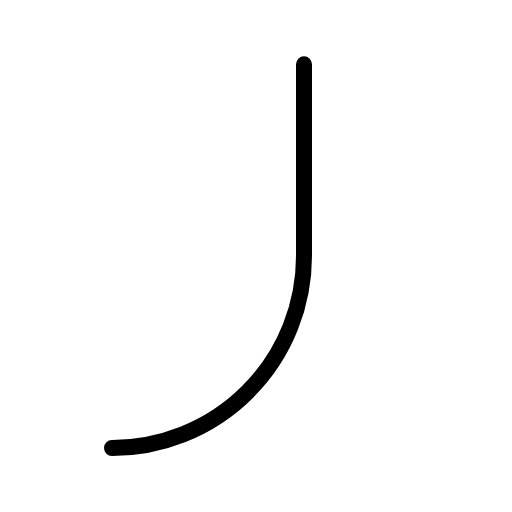
t = 0.00 s
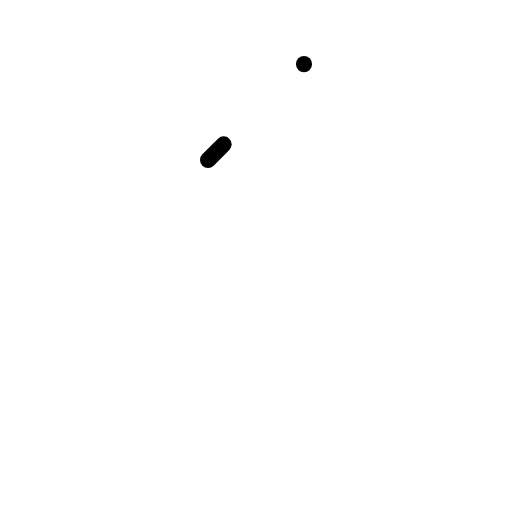
t = 0.30 s
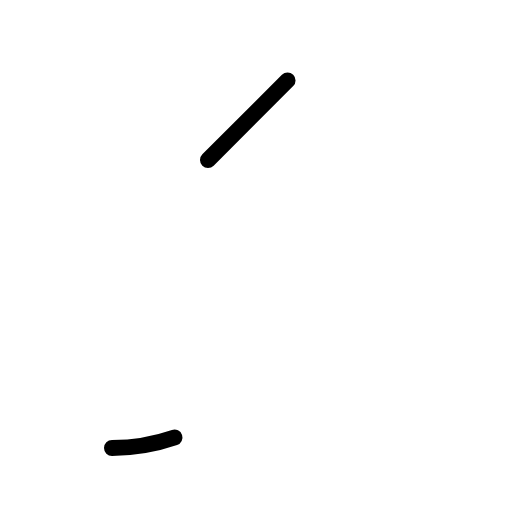
t = 0.68 s
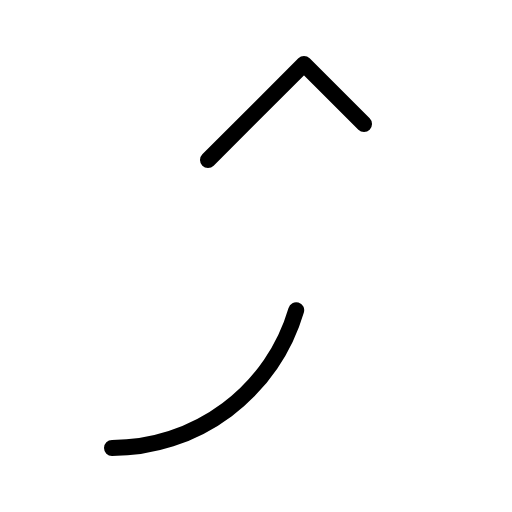
t = 1.05 s
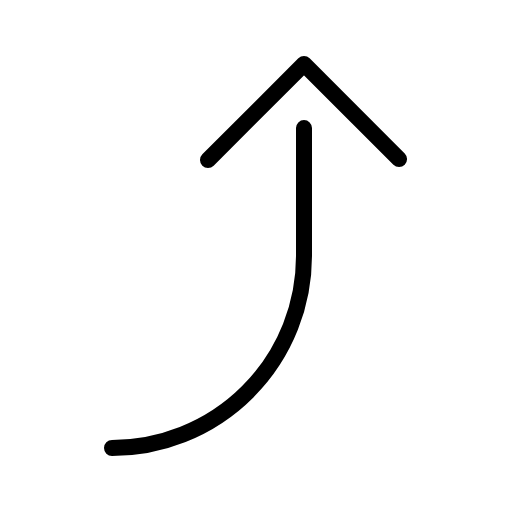
t = 1.43 s

The animated SVG that drew these frames (rendered in a browser with its animation timeline set to each time). Animation: 1 CSS @keyframes rule; one cycle of 1.80 s, repeats indefinitely.

<svg xmlns="http://www.w3.org/2000/svg" viewBox="0 0 256 256">
  <style>
    .draw-line {
      stroke-dasharray: 1;
      stroke-dashoffset: 0;
    }
    svg:hover .draw-line {
      animation: phosphor-draw-in 1.5s ease-in-out infinite;
    }
    @keyframes phosphor-draw-in {
      0%   { stroke-dashoffset: 1; }
      100% { stroke-dashoffset: 0; }
    }
  </style><rect width="256" height="256" fill="none"/><polyline points="104 80 152 32 200 80" fill="none" stroke="currentColor" stroke-linecap="round" stroke-linejoin="round" stroke-width="8" class="draw-line" pathLength="1" style="animation-delay: 0s"/><path d="M56,224a96,96,0,0,0,96-96V32" fill="none" stroke="currentColor" stroke-linecap="round" stroke-linejoin="round" stroke-width="8" class="draw-line" pathLength="1" style="animation-delay: 0.3s"/></svg>
